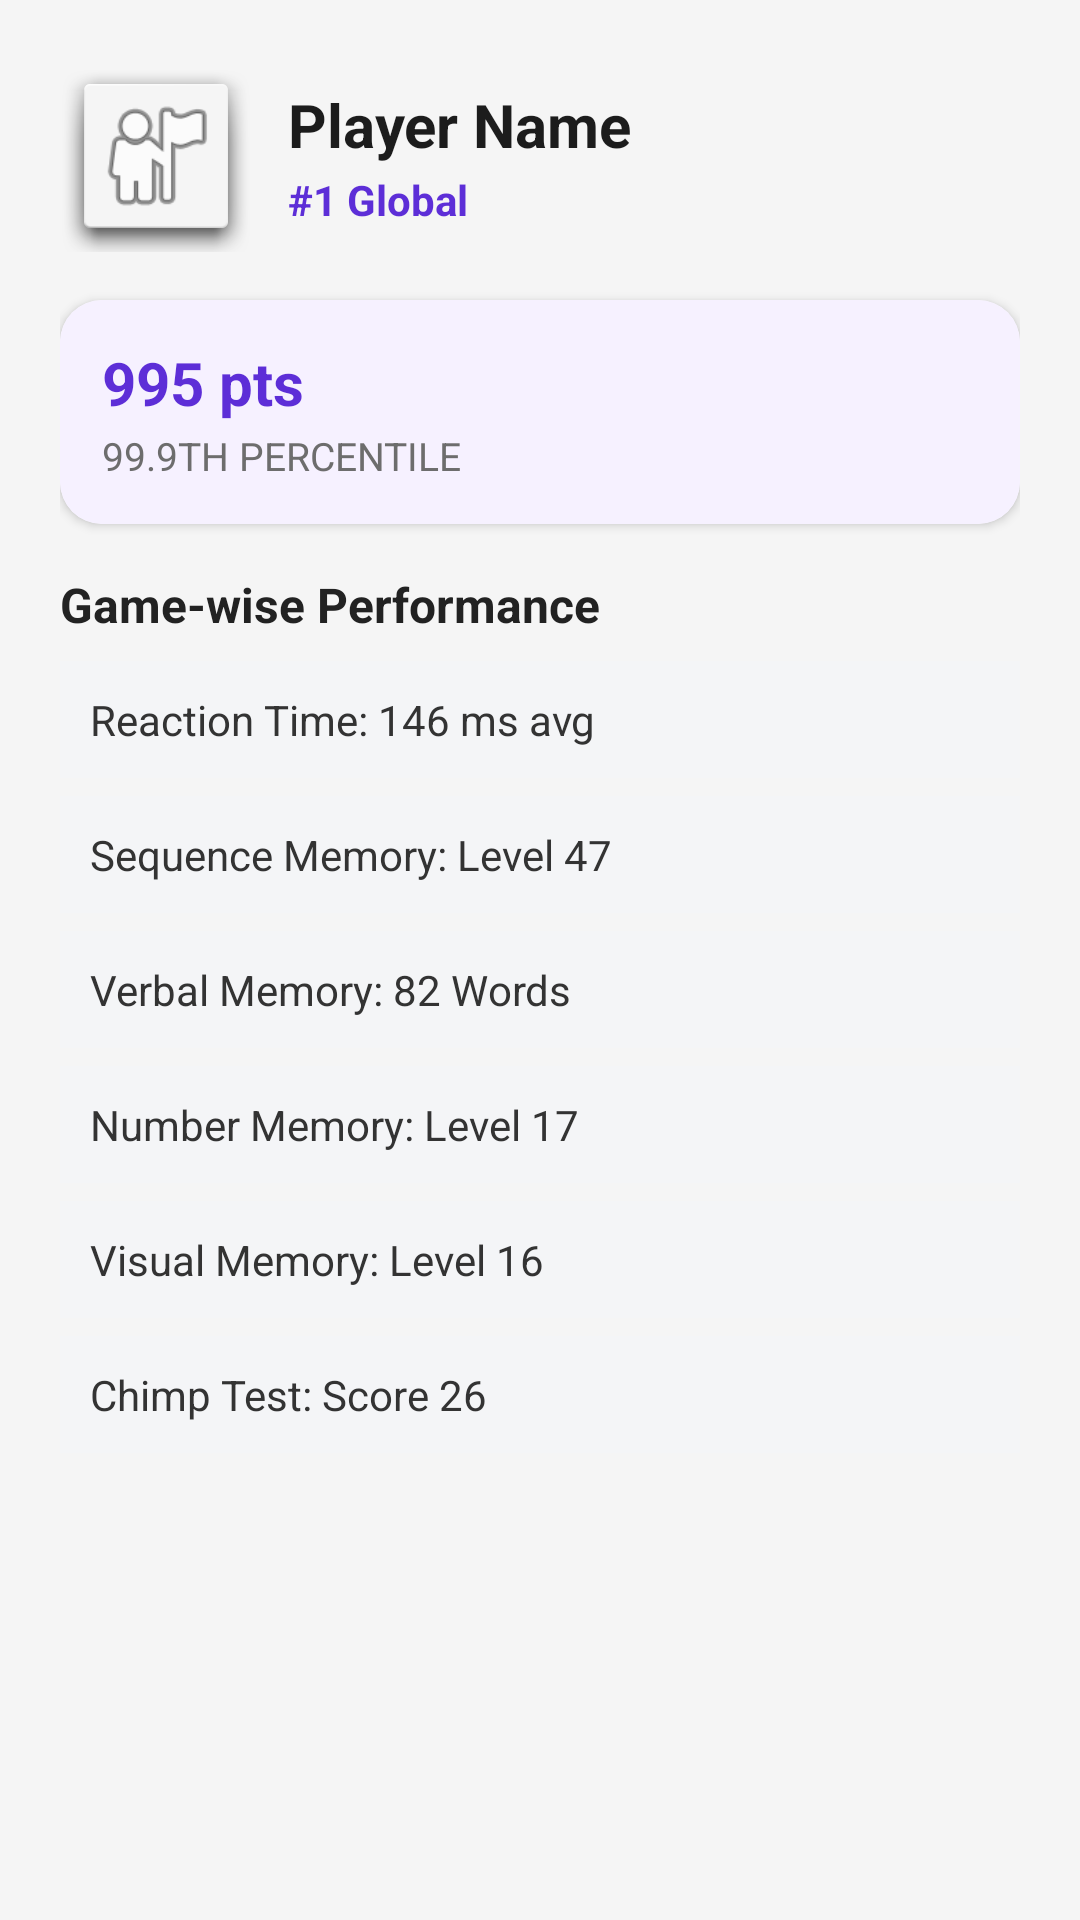

Reconstruct the res/layout file that produces this screen, plus the resources it refers to.
<!-- AndroidManifest.xml: application theme Theme.NeuroArenaNavigation -->
<!-- res/layout/dialog_player_profile_stats.xml -->
<?xml version="1.0" encoding="utf-8"?>
<ScrollView xmlns:android="http://schemas.android.com/apk/res/android"
    xmlns:app="http://schemas.android.com/apk/res-auto"
    android:id="@+id/playerStatsRoot"
    android:layout_width="match_parent"
    android:layout_height="wrap_content"
    android:fillViewport="true">

    <LinearLayout
        android:id="@+id/llPlayerStatsContent"
        android:layout_width="match_parent"
        android:layout_height="wrap_content"
        android:orientation="vertical"
        android:padding="20dp">

        <LinearLayout
            android:layout_width="match_parent"
            android:layout_height="wrap_content"
            android:gravity="center_vertical"
            android:orientation="horizontal">

            <ImageView
                android:id="@+id/ivDialogAvatar"
                android:layout_width="64dp"
                android:layout_height="64dp"
                android:background="@android:drawable/dialog_holo_light_frame"
                android:padding="10dp"
                android:src="@android:drawable/ic_menu_myplaces" />

            <LinearLayout
                android:layout_width="0dp"
                android:layout_height="wrap_content"
                android:layout_marginStart="12dp"
                android:layout_weight="1"
                android:orientation="vertical">

                <TextView
                    android:id="@+id/tvDialogPlayerName"
                    android:layout_width="wrap_content"
                    android:layout_height="wrap_content"
                    android:text="Player Name"
                    android:textColor="#1C1C1C"
                    android:textSize="20sp"
                    android:textStyle="bold" />

                <TextView
                    android:id="@+id/tvDialogRank"
                    android:layout_width="wrap_content"
                    android:layout_height="wrap_content"
                    android:layout_marginTop="2dp"
                    android:text="#1 Global"
                    android:textColor="#5D2ED7"
                    android:textSize="14sp"
                    android:textStyle="bold" />
            </LinearLayout>
        </LinearLayout>

        <androidx.cardview.widget.CardView
            android:id="@+id/cvPlayerPoints"
            android:layout_width="match_parent"
            android:layout_height="wrap_content"
            android:layout_marginTop="16dp"
            app:cardCornerRadius="14dp"
            app:cardElevation="2dp">

            <LinearLayout
                android:id="@+id/llPlayerPoints"
                android:layout_width="match_parent"
                android:layout_height="wrap_content"
                android:background="#F6F1FF"
                android:orientation="vertical"
                android:padding="14dp">

                <TextView
                    android:id="@+id/tvDialogPoints"
                    android:layout_width="wrap_content"
                    android:layout_height="wrap_content"
                    android:text="995 pts"
                    android:textColor="#5D2ED7"
                    android:textSize="20sp"
                    android:textStyle="bold" />

                <TextView
                    android:id="@+id/tvDialogPercentile"
                    android:layout_width="wrap_content"
                    android:layout_height="wrap_content"
                    android:layout_marginTop="2dp"
                    android:text="99.9TH PERCENTILE"
                    android:textColor="#6D6D6D"
                    android:textSize="13sp" />
            </LinearLayout>
        </androidx.cardview.widget.CardView>

        <TextView
            android:id="@+id/tvGamewiseTitle"
            android:layout_width="wrap_content"
            android:layout_height="wrap_content"
            android:layout_marginTop="16dp"
            android:text="Game-wise Performance"
            android:textColor="#222222"
            android:textSize="16sp"
            android:textStyle="bold" />

        <LinearLayout
            android:layout_width="match_parent"
            android:layout_height="wrap_content"
            android:layout_marginTop="8dp"
            android:orientation="vertical">

            <TextView
                android:id="@+id/tvStatReaction"
                android:layout_width="match_parent"
                android:layout_height="wrap_content"
                android:background="#F4F5F7"
                android:padding="10dp"
                android:text="Reaction Time: 146 ms avg"
                android:textColor="#333333"
                android:textSize="14sp" />

            <TextView
                android:id="@+id/tvStatSequence"
                android:layout_width="match_parent"
                android:layout_height="wrap_content"
                android:layout_marginTop="6dp"
                android:background="#F4F5F7"
                android:padding="10dp"
                android:text="Sequence Memory: Level 47"
                android:textColor="#333333"
                android:textSize="14sp" />

            <TextView
                android:id="@+id/tvStatVerbal"
                android:layout_width="match_parent"
                android:layout_height="wrap_content"
                android:layout_marginTop="6dp"
                android:background="#F4F5F7"
                android:padding="10dp"
                android:text="Verbal Memory: 82 Words"
                android:textColor="#333333"
                android:textSize="14sp" />

            <TextView
                android:id="@+id/tvStatNumber"
                android:layout_width="match_parent"
                android:layout_height="wrap_content"
                android:layout_marginTop="6dp"
                android:background="#F4F5F7"
                android:padding="10dp"
                android:text="Number Memory: Level 17"
                android:textColor="#333333"
                android:textSize="14sp" />

            <TextView
                android:id="@+id/tvStatVisual"
                android:layout_width="match_parent"
                android:layout_height="wrap_content"
                android:layout_marginTop="6dp"
                android:background="#F4F5F7"
                android:padding="10dp"
                android:text="Visual Memory: Level 16"
                android:textColor="#333333"
                android:textSize="14sp" />

            <TextView
                android:id="@+id/tvStatChimp"
                android:layout_width="match_parent"
                android:layout_height="wrap_content"
                android:layout_marginTop="6dp"
                android:background="#F4F5F7"
                android:padding="10dp"
                android:text="Chimp Test: Score 26"
                android:textColor="#333333"
                android:textSize="14sp" />
        </LinearLayout>

    </LinearLayout>
</ScrollView>
<!-- resources referenced by this layout -->
<resources>
  <style name="Theme.NeuroArenaNavigation" parent="Theme.Material3.DayNight.NoActionBar">
          
          <item name="colorPrimary">@color/primary</item>
          <item name="colorPrimaryVariant">@color/primary_dark</item>
          <item name="colorOnPrimary">@color/white</item>
  
          
          <item name="colorSecondary">@color/accent</item>
          <item name="colorSecondaryVariant">@color/teal_700</item>
          <item name="colorOnSecondary">@color/black</item>
  
          
          <item name="android:colorBackground">@color/background</item>
          <item name="colorSurface">@color/card_background</item>
  
          
          <item name="android:statusBarColor">?attr/colorPrimary</item>
          <item name="android:windowLightStatusBar">false</item>
      </style>
  <color name="primary">#6200EE</color>
  <color name="primary_dark">#3700B3</color>
  <color name="white">#FFFFFFFF</color>
  <color name="accent">#03DAC5</color>
  <color name="teal_700">#FF018786</color>
  <color name="black">#FF000000</color>
  <color name="background">#F5F5F5</color>
  <color name="card_background">#FFFFFF</color>
</resources>
